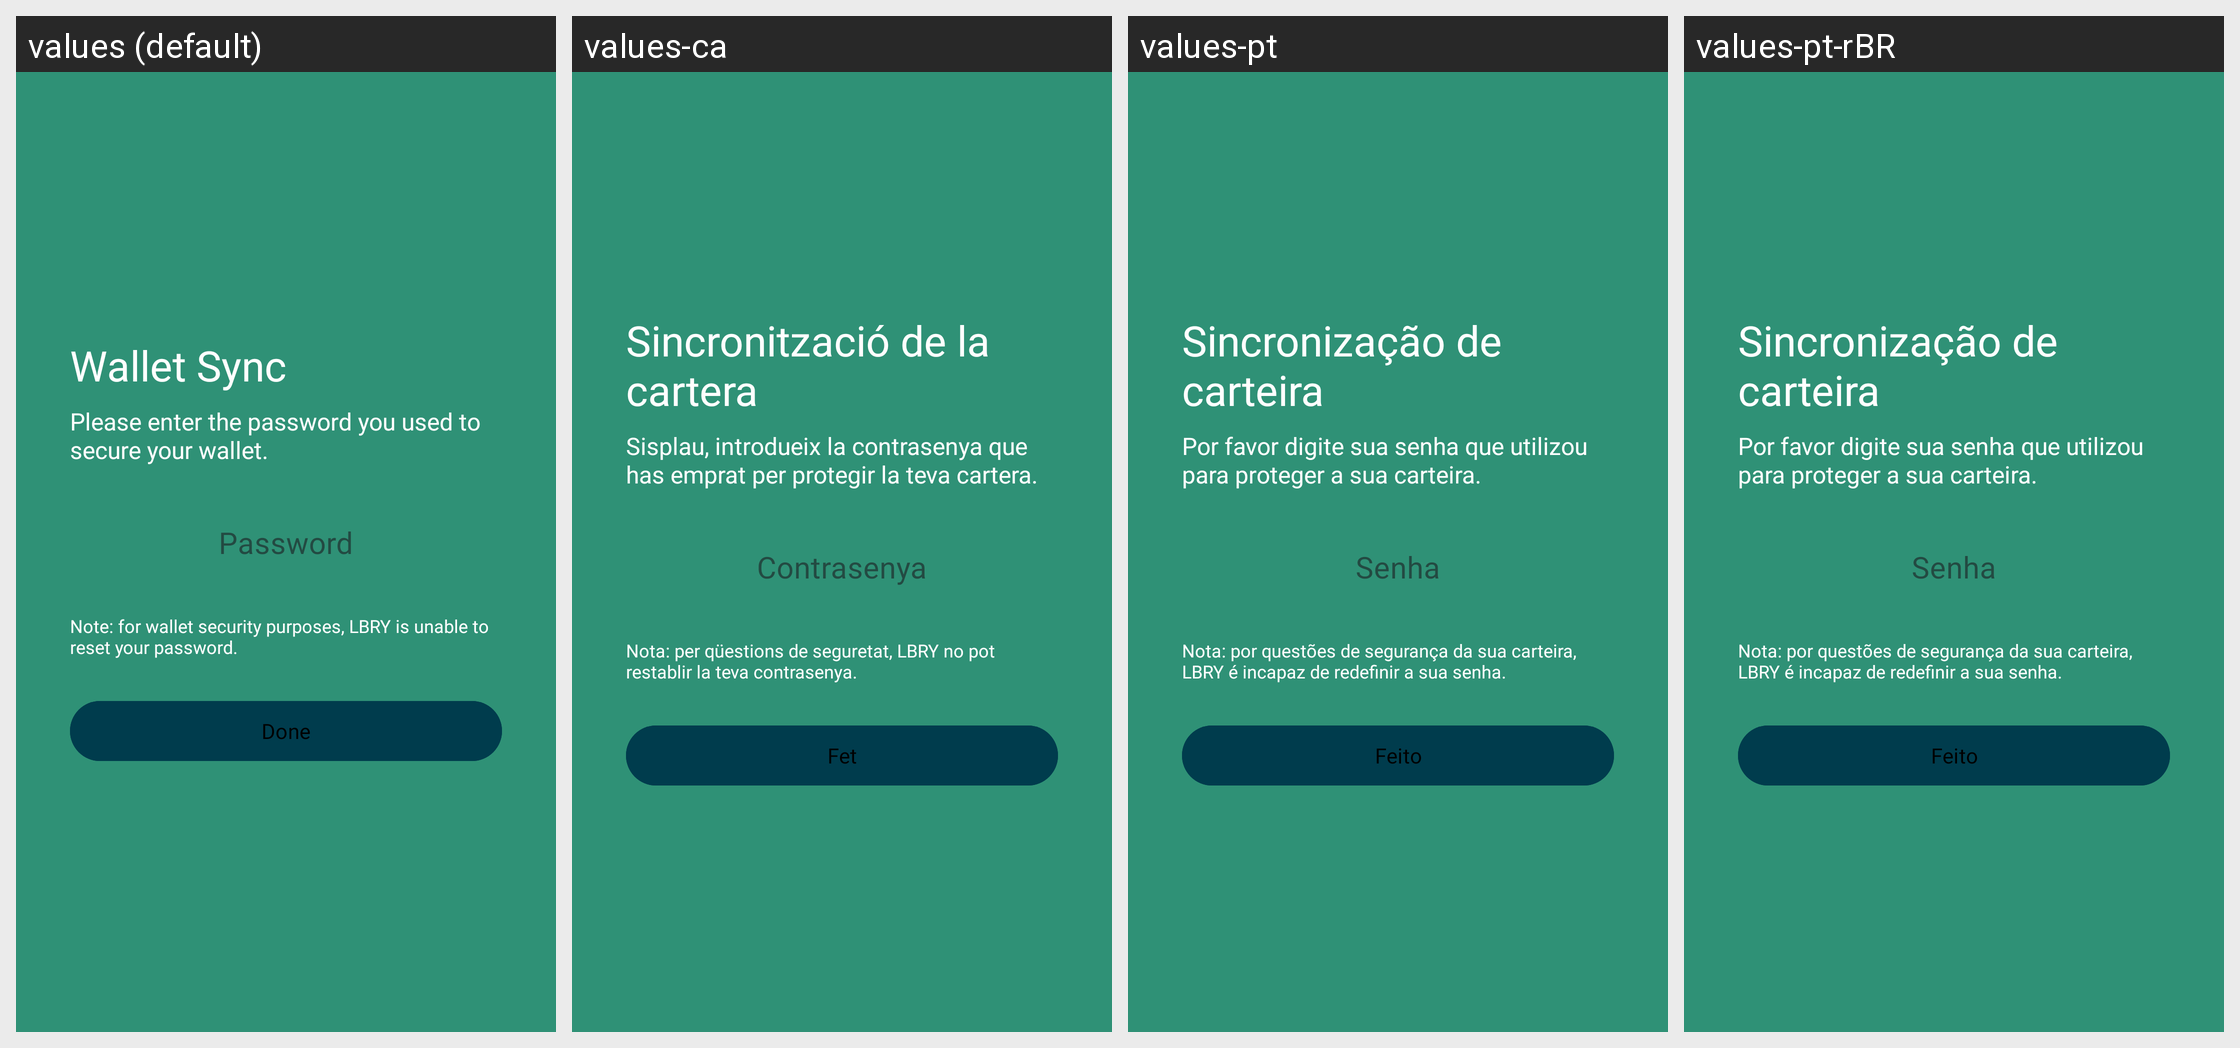

For this localized Android screen grid, give each drawn string resource with its value in every locale shown.
Android screen res/layout/fragment_verification_wallet.xml rendered under 4 locales, left to right: values (default), values-ca, values-pt, values-pt-rBR. Device: Nexus 5 (rendered at 1080×1920; each locale shown at half size, 540×960, under a caption strip naming it); theme AppTheme.
Other locales in the repository, not shown: values-af, values-de, values-es, values-et, values-fr, values-gu, values-he, values-id, values-it, values-jv, values-ms, values-nl, values-pl, values-ro, values-ru, values-sr, values-tr, values-uk, values-vi, values-zh-rTW.
Strings drawn on this screen, with the default value and each locale's value (text and hints the layout hard-codes, and strings that could not be matched under every locale, appear in the picture but are not listed):

password
  values: Password
  values-ca: Contrasenya
  values-pt: Senha
  values-pt-rBR: Senha

done
  values: Done
  values-ca: Fet
  values-pt: Feito
  values-pt-rBR: Feito
